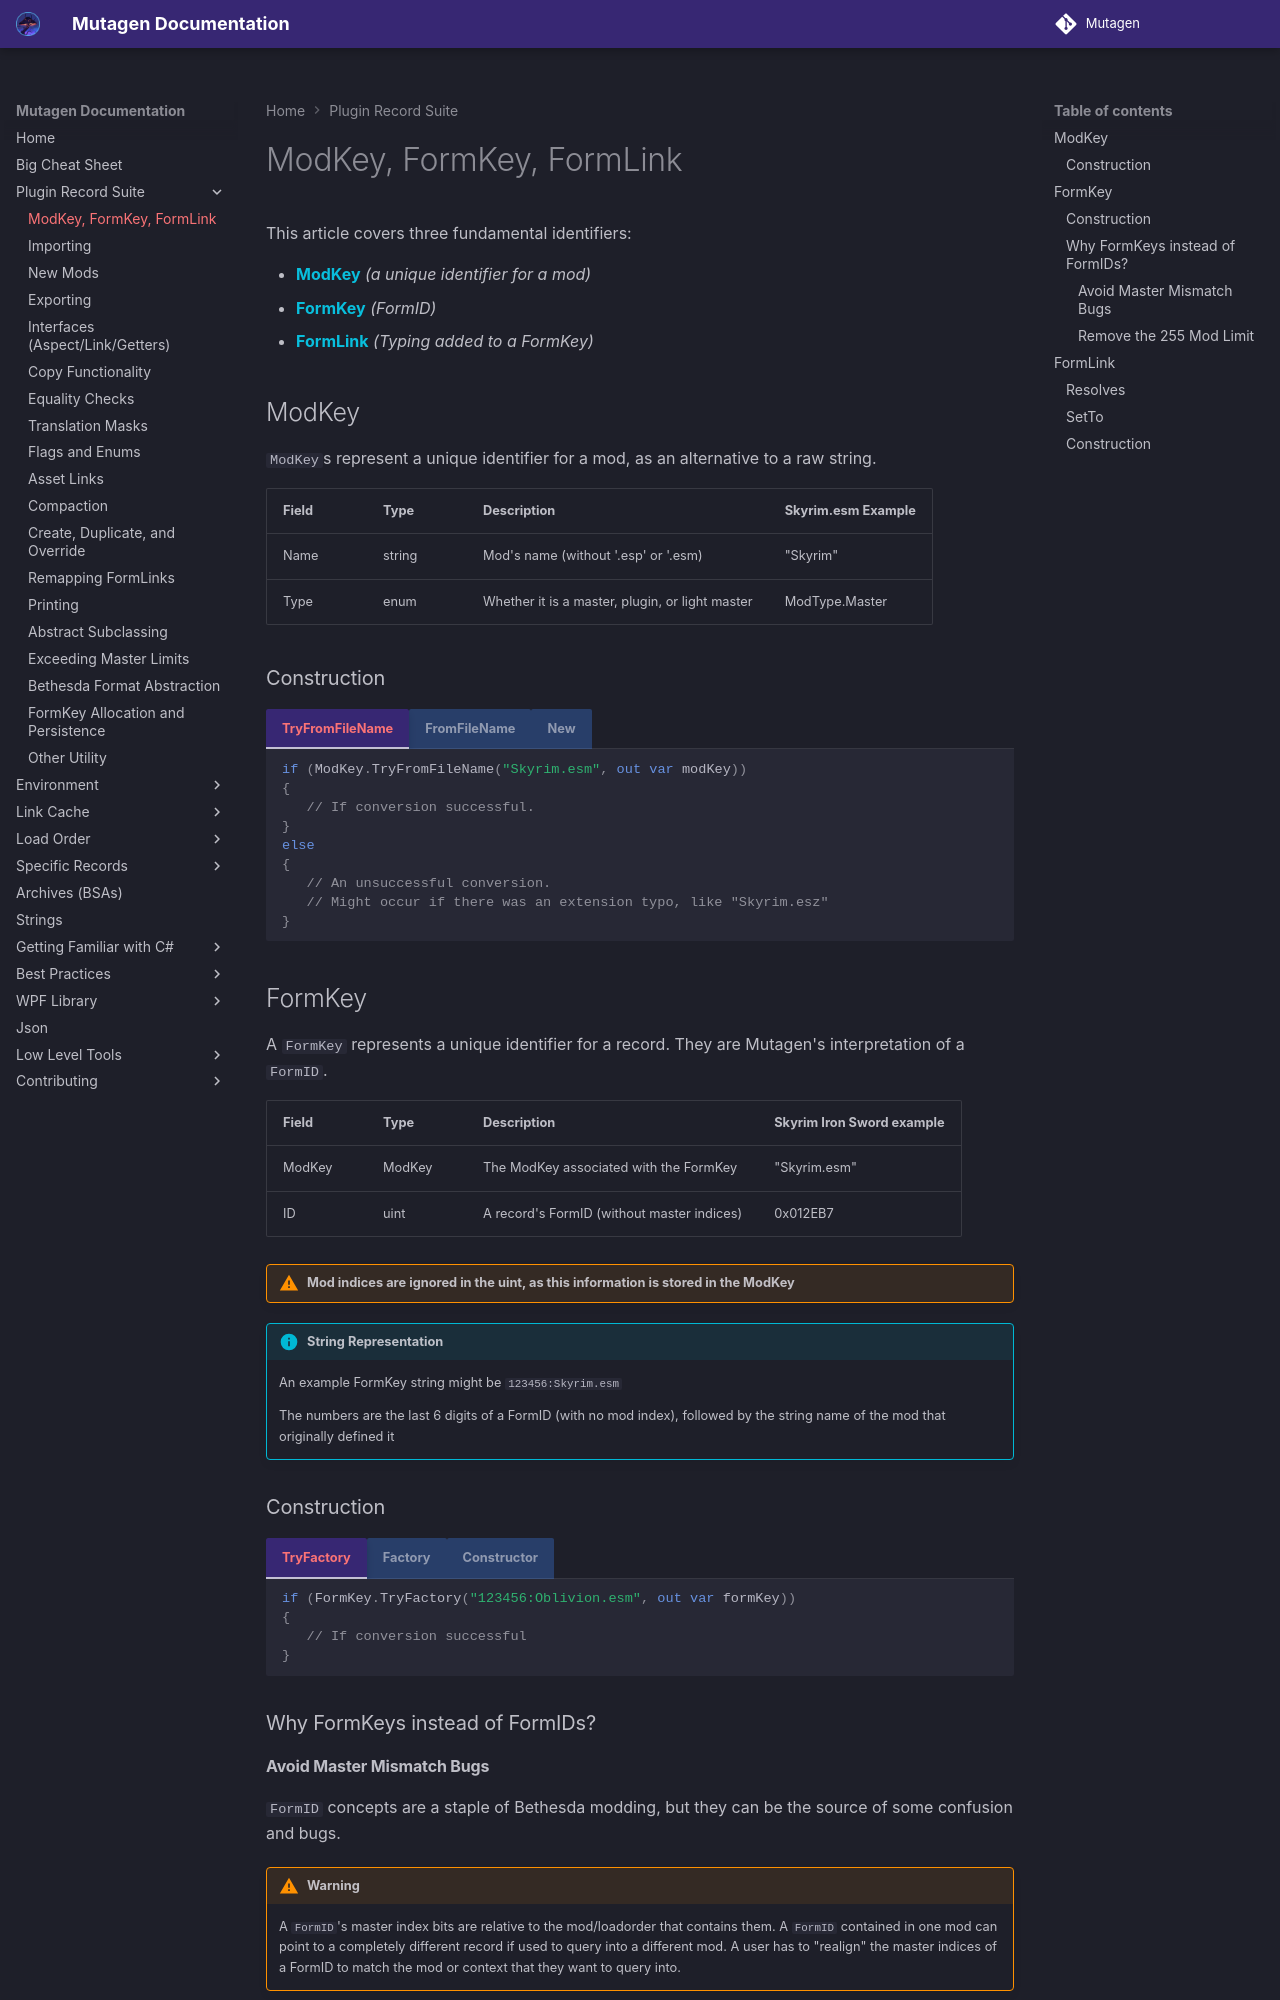

repository: Mutagen-Modding/Mutagen · page: plugins/ModKey, FormKey, FormLink/index.html · generator: mkdocs

---
label: ModKey, FormKey, FormLink
order: 1000
---

This article covers three fundamental identifiers:

- **[ModKey](#modkey)** _(a unique identifier for a mod)_
- **[FormKey](#formkey)** _(FormID)_
- **[FormLink](#formlink)** _(Typing added to a FormKey)_

## ModKey
`ModKey`s represent a unique identifier for a mod, as an alternative to a raw string.

| Field   | Type  | Description | Skyrim.esm Example |
| ---    | --- | --- | --- |
| Name | string | Mod's name (without '.esp' or '.esm) | "Skyrim" |
| Type | enum | Whether it is a master, plugin, or light master | ModType.Master |

### Construction
=== "TryFromFileName"
    ```cs
    if (ModKey.TryFromFileName("Skyrim.esm", out var modKey))
    {
       // If conversion successful.
    }
    else
    {
       // An unsuccessful conversion.
       // Might occur if there was an extension typo, like "Skyrim.esz"
    }
    ```
=== "FromFileName"
    ```cs
    var modKey = ModKey.FromFileName("Skyrim.esm");
    ```
    !!! warning "This would throw an exception if string could not be converted"
=== "New"
    ```cs
    var modKey = new ModKey("Skyrim", ModType.Plugin);
    ```

## FormKey
A `FormKey` represents a unique identifier for a record. They are Mutagen's interpretation of a `FormID`.

| Field   | Type  | Description |  Skyrim Iron Sword example |
| ---    | --- | --- | --- |
| ModKey | ModKey | The ModKey associated with the FormKey | "Skyrim.esm" |
| ID | uint | A record's FormID (without master indices) | 0x012EB7 |

!!! warning "Mod indices are ignored in the uint, as this information is stored in the ModKey"

!!! info "String Representation"
    An example FormKey string might be `123456:Skyrim.esm`

    The numbers are the last 6 digits of a FormID (with no mod index), followed by the string name of the mod that originally defined it

### Construction
=== "TryFactory"
    ```cs
    if (FormKey.TryFactory("123456:Oblivion.esm", out var formKey))
    {
       // If conversion successful
    }
    ```
=== "Factory"
    ```cs
    formKey = FormKey.Factory("123456:Skyrim.esm");
    ```
    !!! warning "This would throw an exception if string could not be converted"
=== "Constructor"
    ```cs
    var modKey = ModKey.FromFileName("Skyrim.esm");
    var formKey = new FormKey(modKey, 0x123456);
    ```

### Why FormKeys instead of FormIDs?

#### Avoid Master Mismatch Bugs
`FormID` concepts are a staple of Bethesda modding, but they can be the source of some confusion and bugs.  

!!! warning
    A `FormID`'s master index bits are relative to the mod/loadorder that contains them.  A `FormID` contained in one mod can point to a completely different record if used to query into a different mod.  A user has to "realign" the master indices of a FormID to match the mod or context that they want to query into.

Mutagen abstracts away some of the complexity of `FormID`s by exposing `FormKey` objects instead.  There are no Master Indices, but rather a string of the mod's name they originate from.  This means a `FormKey` can never be misinterpreted to point to the wrong record, no matter what context it is used in.
